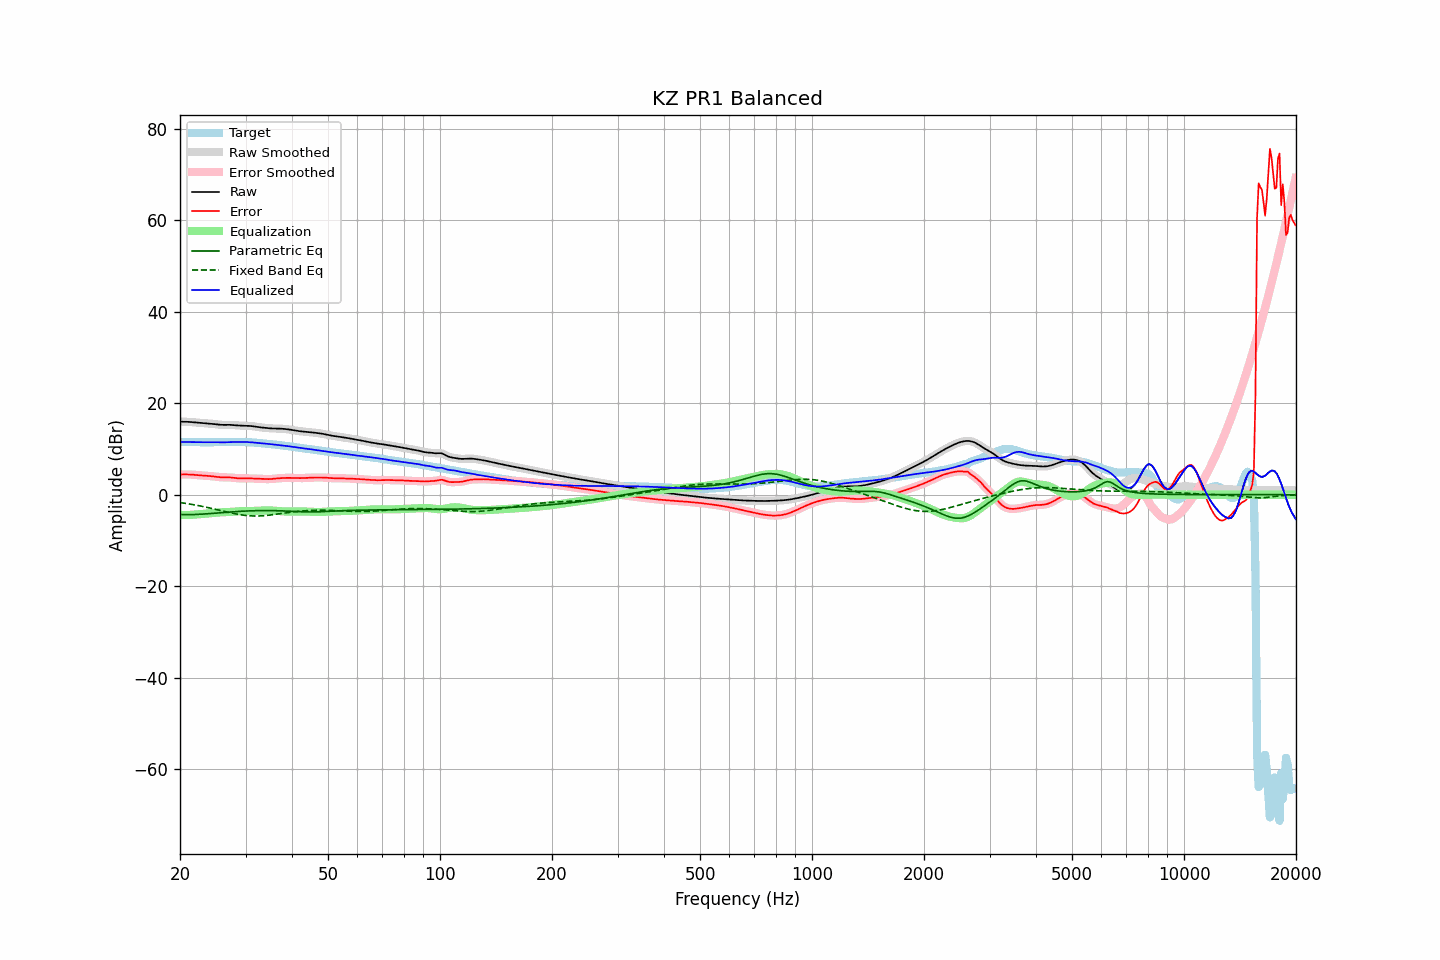

The table this chart was drawn from, first rows:
frequency, raw, error, smoothed, error_smoothed, equalization, parametric_eq, fixed_band_eq, equalized_raw, equalized_smoothed, target
20.00, 15.97, 4.43, 15.97, 4.43, -4.43, -4.31, -1.71, 11.54, 11.54, 11.55
20.20, 15.98, 4.44, 15.98, 4.44, -4.44, -4.32, -1.76, 11.54, 11.54, 11.54
20.40, 15.98, 4.44, 15.98, 4.44, -4.44, -4.34, -1.81, 11.53, 11.53, 11.53
20.61, 15.97, 4.44, 15.97, 4.44, -4.44, -4.34, -1.87, 11.53, 11.53, 11.53
20.81, 15.96, 4.44, 15.96, 4.44, -4.44, -4.35, -1.92, 11.52, 11.52, 11.52
21.02, 15.94, 4.43, 15.95, 4.43, -4.43, -4.35, -1.98, 11.52, 11.52, 11.51
21.23, 15.93, 4.42, 15.92, 4.42, -4.42, -4.35, -2.03, 11.51, 11.51, 11.50
21.44, 15.90, 4.41, 15.90, 4.41, -4.40, -4.34, -2.09, 11.50, 11.50, 11.49
21.66, 15.87, 4.38, 15.87, 4.38, -4.38, -4.34, -2.15, 11.49, 11.49, 11.49
21.87, 15.84, 4.35, 15.84, 4.35, -4.35, -4.33, -2.22, 11.49, 11.49, 11.48
22.09, 15.80, 4.32, 15.80, 4.32, -4.32, -4.32, -2.28, 11.48, 11.48, 11.48
22.31, 15.77, 4.29, 15.77, 4.29, -4.29, -4.30, -2.35, 11.47, 11.47, 11.48
22.54, 15.73, 4.26, 15.73, 4.26, -4.26, -4.28, -2.42, 11.47, 11.47, 11.48
22.76, 15.70, 4.23, 15.70, 4.23, -4.23, -4.26, -2.49, 11.47, 11.47, 11.47
22.99, 15.67, 4.20, 15.67, 4.20, -4.21, -4.24, -2.56, 11.47, 11.47, 11.47
23.22, 15.65, 4.18, 15.65, 4.18, -4.18, -4.22, -2.63, 11.47, 11.47, 11.47
23.45, 15.63, 4.16, 15.63, 4.16, -4.16, -4.19, -2.71, 11.47, 11.47, 11.47
23.69, 15.61, 4.13, 15.61, 4.13, -4.13, -4.17, -2.78, 11.48, 11.48, 11.48
23.92, 15.59, 4.11, 15.58, 4.11, -4.10, -4.14, -2.86, 11.49, 11.49, 11.48
24.16, 15.56, 4.08, 15.56, 4.08, -4.06, -4.12, -2.94, 11.49, 11.49, 11.48
24.40, 15.52, 4.04, 15.52, 4.04, -4.03, -4.09, -3.02, 11.49, 11.49, 11.48
24.65, 15.48, 3.99, 15.48, 3.99, -3.99, -4.06, -3.10, 11.49, 11.49, 11.48
24.89, 15.43, 3.95, 15.43, 3.95, -3.95, -4.03, -3.18, 11.48, 11.48, 11.48
25.14, 15.38, 3.90, 15.38, 3.90, -3.91, -4.00, -3.27, 11.48, 11.47, 11.48
25.39, 15.34, 3.86, 15.34, 3.86, -3.88, -3.97, -3.35, 11.46, 11.47, 11.48
25.65, 15.31, 3.83, 15.31, 3.83, -3.85, -3.94, -3.43, 11.46, 11.46, 11.48
25.91, 15.29, 3.82, 15.29, 3.82, -3.83, -3.91, -3.52, 11.46, 11.46, 11.48
26.16, 15.28, 3.81, 15.29, 3.81, -3.82, -3.89, -3.60, 11.46, 11.46, 11.47
26.43, 15.29, 3.81, 15.29, 3.81, -3.81, -3.86, -3.68, 11.48, 11.48, 11.48
26.69, 15.29, 3.81, 15.29, 3.81, -3.80, -3.83, -3.77, 11.49, 11.49, 11.48
26.96, 15.29, 3.81, 15.29, 3.81, -3.78, -3.80, -3.85, 11.51, 11.51, 11.49
27.23, 15.29, 3.79, 15.29, 3.79, -3.76, -3.78, -3.93, 11.52, 11.52, 11.50
27.50, 15.27, 3.76, 15.27, 3.76, -3.74, -3.75, -4.00, 11.53, 11.53, 11.51
27.77, 15.24, 3.72, 15.24, 3.72, -3.71, -3.73, -4.08, 11.53, 11.53, 11.53
28.05, 15.21, 3.67, 15.21, 3.67, -3.68, -3.70, -4.15, 11.54, 11.54, 11.54
28.33, 15.18, 3.63, 15.18, 3.63, -3.64, -3.68, -4.22, 11.54, 11.54, 11.55
28.62, 15.15, 3.60, 15.16, 3.60, -3.62, -3.66, -4.29, 11.54, 11.54, 11.56
28.90, 15.14, 3.58, 15.14, 3.58, -3.60, -3.64, -4.35, 11.54, 11.54, 11.56
29.19, 15.12, 3.57, 15.13, 3.57, -3.58, -3.62, -4.40, 11.54, 11.54, 11.55
29.48, 15.12, 3.57, 15.12, 3.57, -3.58, -3.60, -4.45, 11.54, 11.54, 11.55
29.78, 15.11, 3.58, 15.11, 3.58, -3.57, -3.58, -4.50, 11.54, 11.54, 11.53
30.08, 15.10, 3.58, 15.11, 3.58, -3.57, -3.57, -4.54, 11.53, 11.53, 11.52
30.38, 15.09, 3.58, 15.09, 3.58, -3.57, -3.55, -4.58, 11.52, 11.52, 11.51
30.68, 15.07, 3.58, 15.07, 3.58, -3.57, -3.54, -4.60, 11.50, 11.50, 11.49
30.99, 15.04, 3.57, 15.04, 3.57, -3.56, -3.52, -4.63, 11.48, 11.48, 11.47
31.30, 15.00, 3.55, 15.00, 3.55, -3.55, -3.51, -4.64, 11.45, 11.45, 11.45
31.61, 14.95, 3.53, 14.95, 3.53, -3.53, -3.50, -4.65, 11.42, 11.42, 11.42
31.93, 14.89, 3.51, 14.89, 3.51, -3.51, -3.49, -4.66, 11.38, 11.38, 11.38
32.24, 14.84, 3.49, 14.84, 3.49, -3.49, -3.48, -4.66, 11.35, 11.35, 11.35
32.57, 14.79, 3.47, 14.79, 3.47, -3.47, -3.48, -4.65, 11.32, 11.32, 11.32
32.89, 14.74, 3.45, 14.74, 3.45, -3.45, -3.47, -4.63, 11.29, 11.29, 11.29
33.22, 14.71, 3.44, 14.71, 3.44, -3.44, -3.47, -4.61, 11.27, 11.27, 11.27
33.55, 14.67, 3.43, 14.67, 3.43, -3.43, -3.47, -4.59, 11.24, 11.24, 11.24
33.89, 14.63, 3.42, 14.63, 3.42, -3.42, -3.47, -4.56, 11.21, 11.21, 11.21
34.23, 14.60, 3.42, 14.60, 3.42, -3.42, -3.47, -4.53, 11.18, 11.18, 11.18
34.57, 14.56, 3.42, 14.56, 3.42, -3.43, -3.47, -4.49, 11.13, 11.13, 11.14
34.92, 14.53, 3.43, 14.53, 3.43, -3.44, -3.47, -4.45, 11.09, 11.09, 11.10
35.27, 14.50, 3.45, 14.50, 3.45, -3.46, -3.47, -4.40, 11.04, 11.04, 11.05
35.62, 14.49, 3.48, 14.49, 3.48, -3.49, -3.48, -4.36, 11.00, 11.01, 11.01
35.97, 14.49, 3.51, 14.49, 3.51, -3.52, -3.49, -4.31, 10.97, 10.97, 10.97
... 635 more rows
